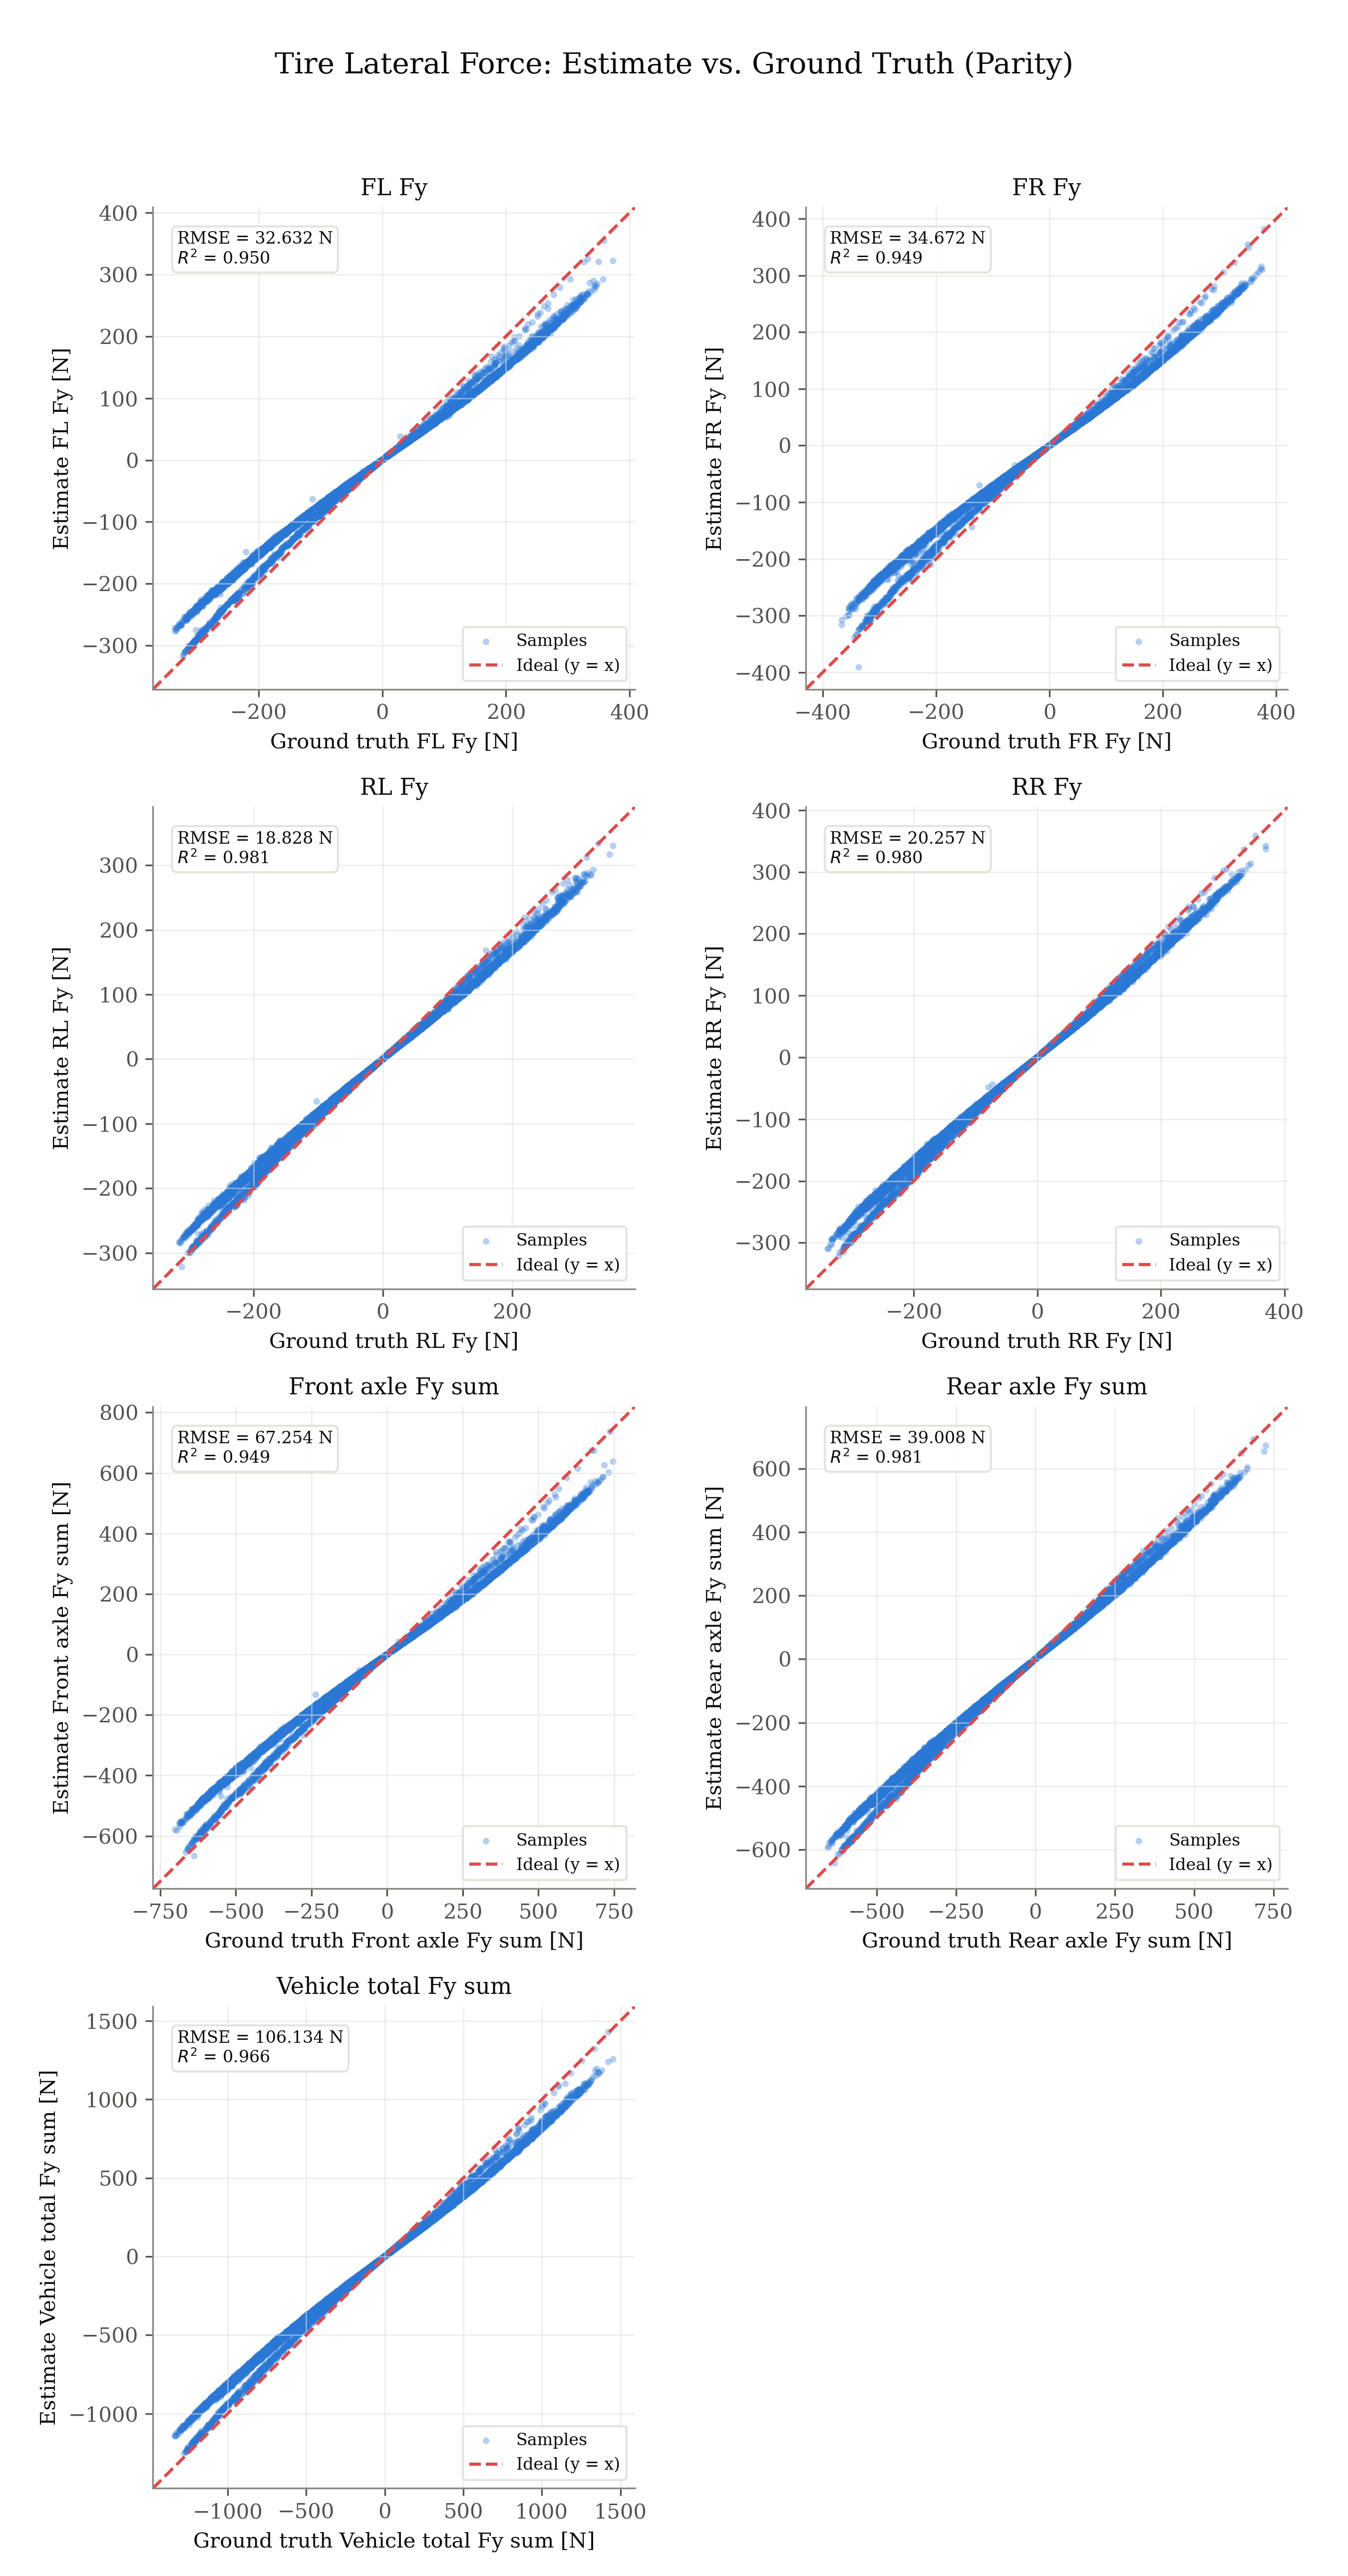

The data file committed next to this chart (first rows):
signal, unit, ground_truth, estimate
fl_fy, N, -249.6, -233.4
fl_fy, N, -245.2, -228.8
fl_fy, N, -253.9, -238
fl_fy, N, -253.8, -237.5
fl_fy, N, -251.9, -235.2
fl_fy, N, -249.8, -233.3
fl_fy, N, -259.4, -244.8
fl_fy, N, -259.6, -244
fl_fy, N, -257.2, -241.2
fl_fy, N, -260, -244.2
fl_fy, N, -259.4, -243.5
fl_fy, N, -260, -244.8
fl_fy, N, -254.9, -238.6
fl_fy, N, -257.6, -241.6
fl_fy, N, -258, -242
fl_fy, N, -262.1, -246.4
fl_fy, N, -258.2, -242.2
fl_fy, N, -258, -242
fl_fy, N, -262.8, -243.8
fl_fy, N, -258.6, -243.3
fl_fy, N, -260.1, -244.3
fl_fy, N, -266.4, -250.2
fl_fy, N, -263, -247.4
fl_fy, N, -264.2, -246.9
fl_fy, N, -273.1, -259.5
fl_fy, N, -263.6, -249
fl_fy, N, -289.5, -276.4
fl_fy, N, -272.7, -258.3
fl_fy, N, -278.1, -264.4
fl_fy, N, -266, -251.3
fl_fy, N, -269.1, -254.8
fl_fy, N, -271.9, -258
fl_fy, N, -285.7, -273.7
fl_fy, N, -285.5, -273.8
fl_fy, N, -268.8, -255.5
fl_fy, N, -272.5, -259.6
fl_fy, N, -285.2, -272.2
fl_fy, N, -276.1, -264.2
fl_fy, N, -274.8, -265.9
fl_fy, N, -270.4, -258.4
fl_fy, N, -285.1, -274.8
fl_fy, N, -267.4, -254.9
fl_fy, N, -272.6, -261.8
fl_fy, N, -289.3, -280.3
fl_fy, N, -271.4, -260.8
fl_fy, N, -277.7, -267.5
fl_fy, N, -296.9, -289.5
fl_fy, N, -286, -277
fl_fy, N, -289.2, -280.2
fl_fy, N, -297.5, -286.5
fl_fy, N, -297.8, -287.3
fl_fy, N, -293.8, -283.4
fl_fy, N, -316.8, -308.9
fl_fy, N, -303.9, -295.5
fl_fy, N, -310.2, -302.8
fl_fy, N, -321, -314.7
fl_fy, N, -302.2, -291.4
fl_fy, N, -310.9, -301.2
fl_fy, N, -310.7, -301
fl_fy, N, -306.2, -295.8
... 68,246 more rows
